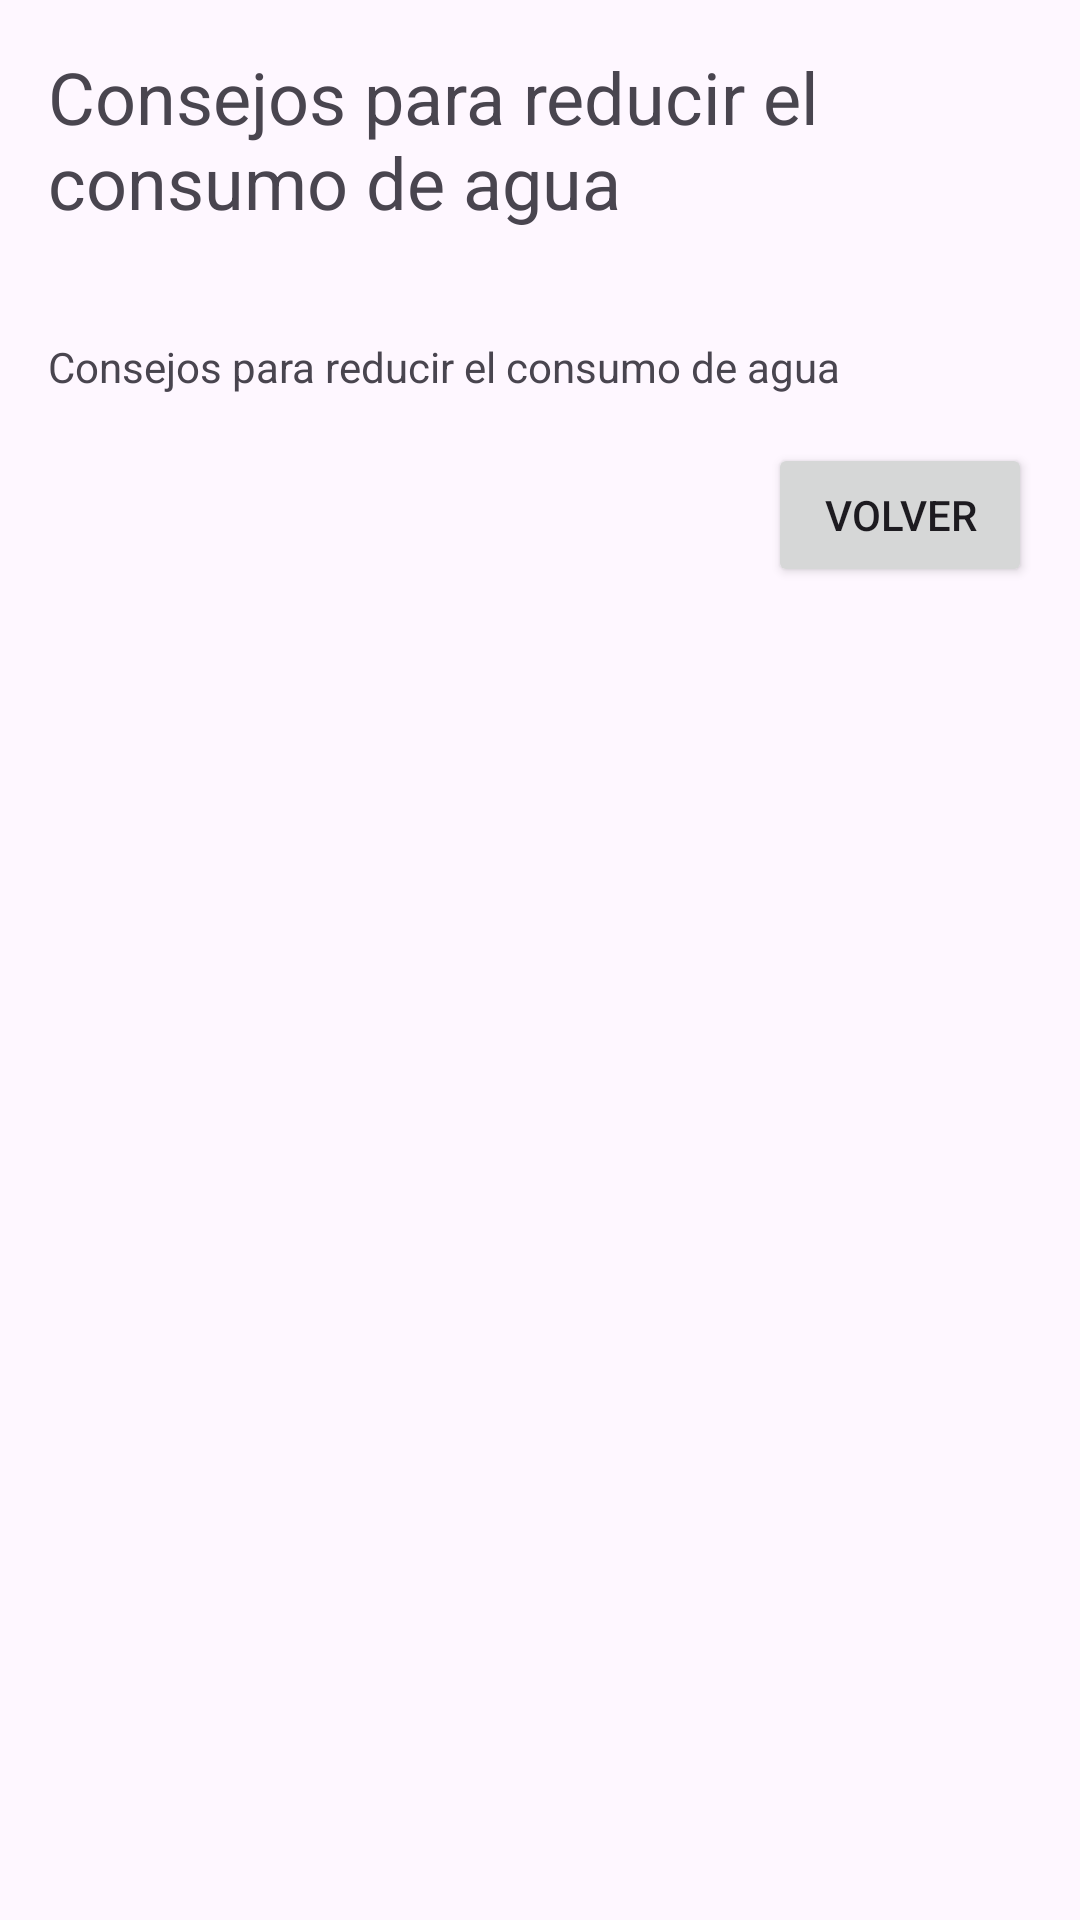

Here is an Android app screen rendered from its layout file. Give the layout XML and the strings, colors and styles it references.
<!-- AndroidManifest.xml: application theme Theme.EnergyGreen -->
<!-- res/layout/activity_tips.xml -->
<?xml version="1.0" encoding="utf-8"?>
<androidx.constraintlayout.widget.ConstraintLayout
    xmlns:android="http://schemas.android.com/apk/res/android"
    xmlns:app="http://schemas.android.com/apk/res-auto"
    xmlns:tools="http://schemas.android.com/tools"
    android:layout_width="match_parent"
    android:layout_height="match_parent"
    tools:context=".TipsActivity">
    <TextView
        android:id="@+id/title_tips"
        android:layout_width="0dp"
        android:layout_height="wrap_content"
        android:text="Consejos para reducir el consumo de agua"
        android:textSize="24sp"
        app:layout_constraintTop_toTopOf="parent"
        app:layout_constraintStart_toStartOf="parent"
        app:layout_constraintEnd_toEndOf="parent"
        android:layout_marginTop="16dp"
        android:layout_marginStart="16dp"
        android:layout_marginEnd="16dp" />
    <TextView
        android:id="@+id/textViewTips"
        android:layout_width="0dp"
        android:layout_height="wrap_content"
        android:text="@string/title_tips"
        app:layout_constraintTop_toBottomOf="@id/title_tips"
        app:layout_constraintStart_toStartOf="parent"
        app:layout_constraintEnd_toEndOf="parent"
        android:layout_marginTop="36dp"
        android:layout_marginStart="16dp"
        android:layout_marginEnd="16dp" />
    <Button
        android:id="@+id/btnBackTips"
        android:layout_width="wrap_content"
        android:layout_height="wrap_content"
        android:text="Volver"
        app:layout_constraintTop_toBottomOf="@id/textViewTips"
        app:layout_constraintEnd_toEndOf="parent"
        android:layout_marginTop="16dp"
        android:layout_marginEnd="16dp"
        android:layout_marginBottom="16dp" />
</androidx.constraintlayout.widget.ConstraintLayout>
<!-- resources referenced by this layout -->
<resources>
  <string name="title_tips">Consejos para reducir el consumo de agua</string>
  <style name="Theme.EnergyGreen" parent="Base.Theme.EnergyGreen" />
  <style name="Base.Theme.EnergyGreen" parent="Theme.Material3.DayNight.NoActionBar">
          
          
      </style>
</resources>
